The GitHub repository Yunis-konda001/MLOP contains a labelled image folder "data" with 10 categories: eight, five, four, nine, one, seven, six, three, two, zero. Examples follow, each with its label.

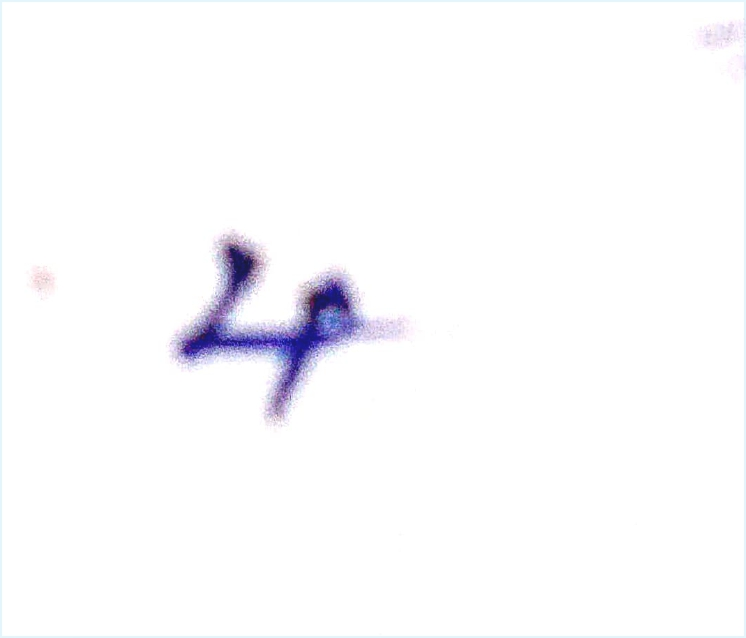
Label: four

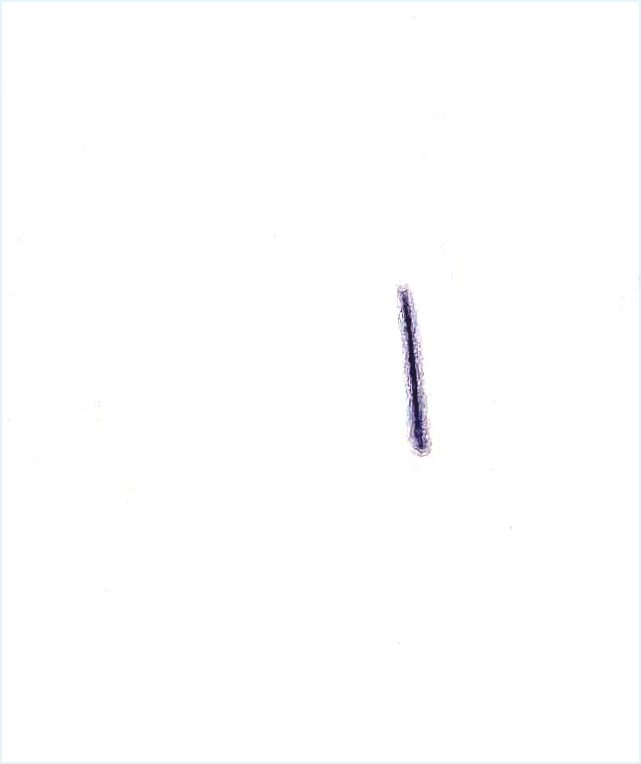
Label: one

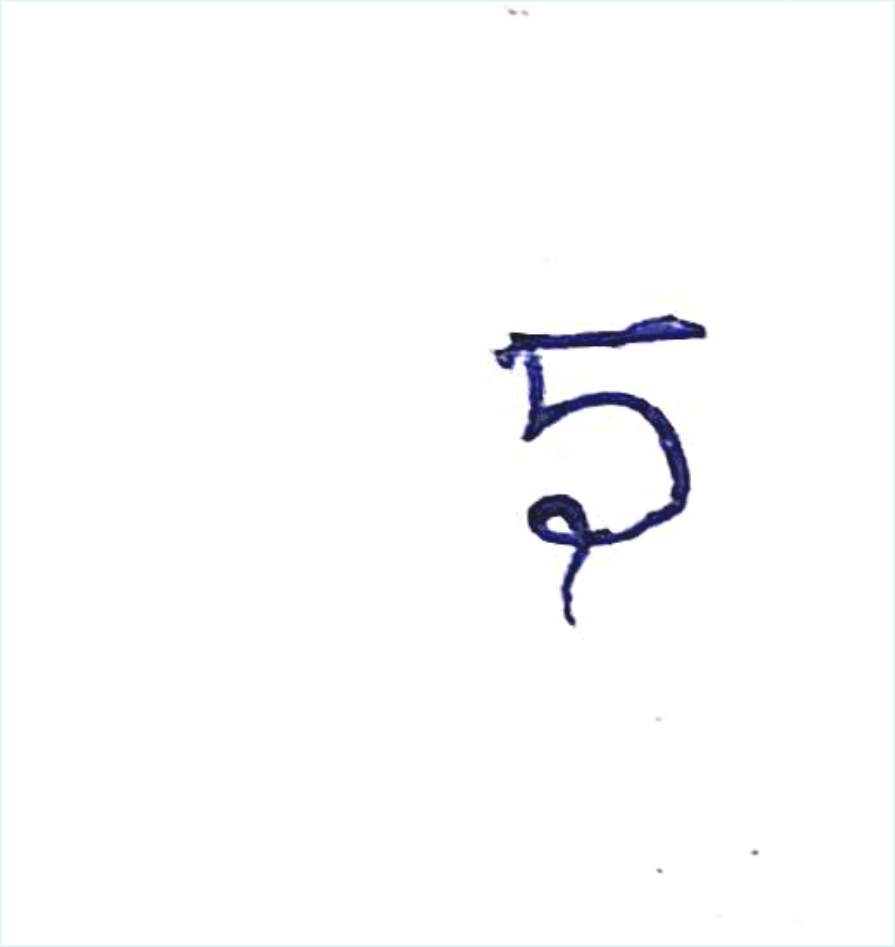
Label: five

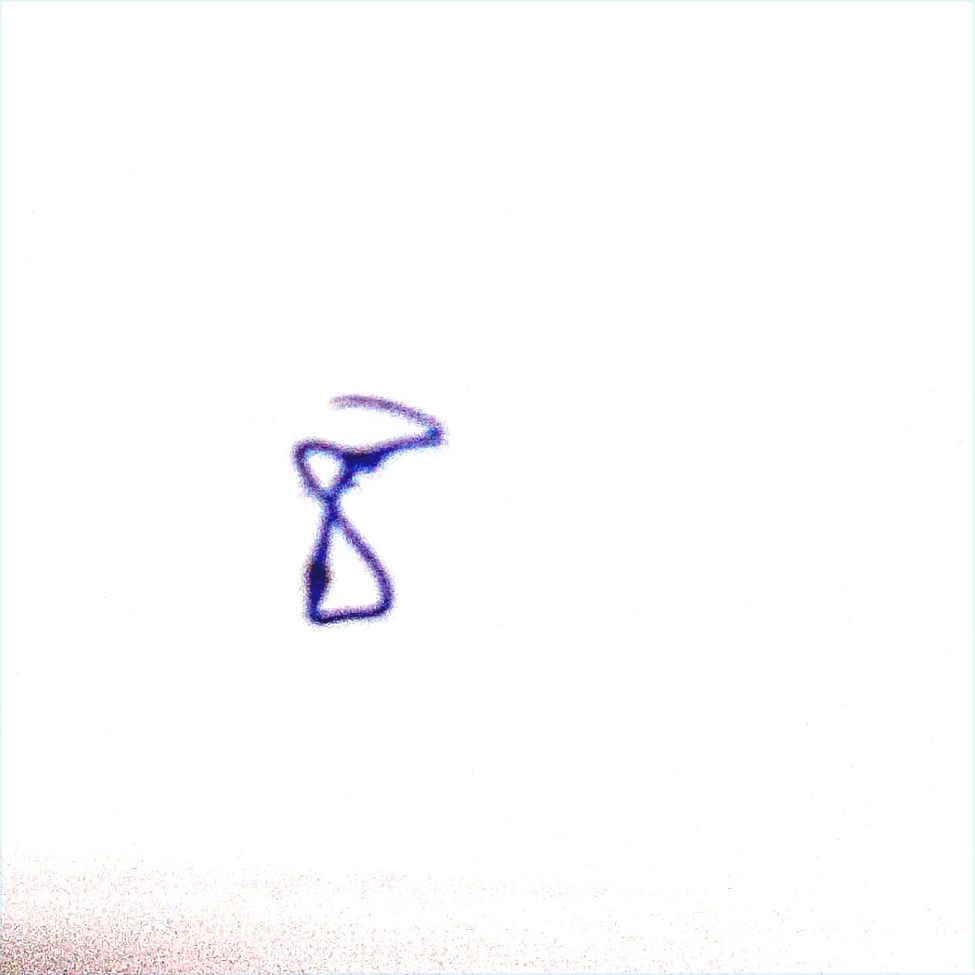
Label: eight

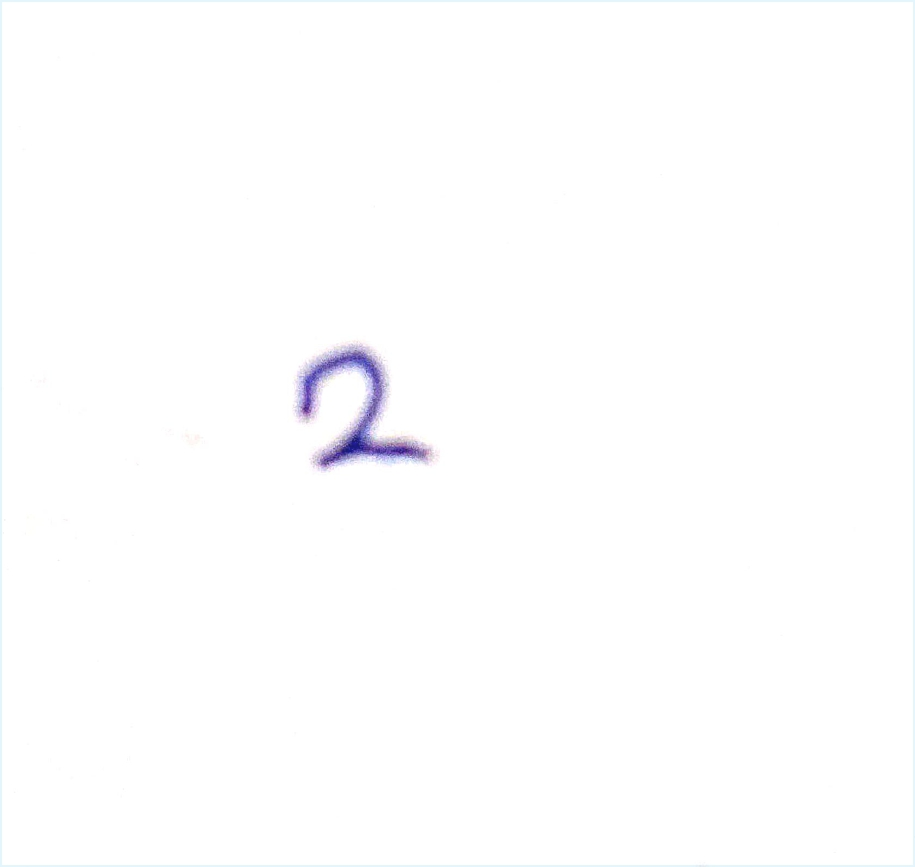
Label: two

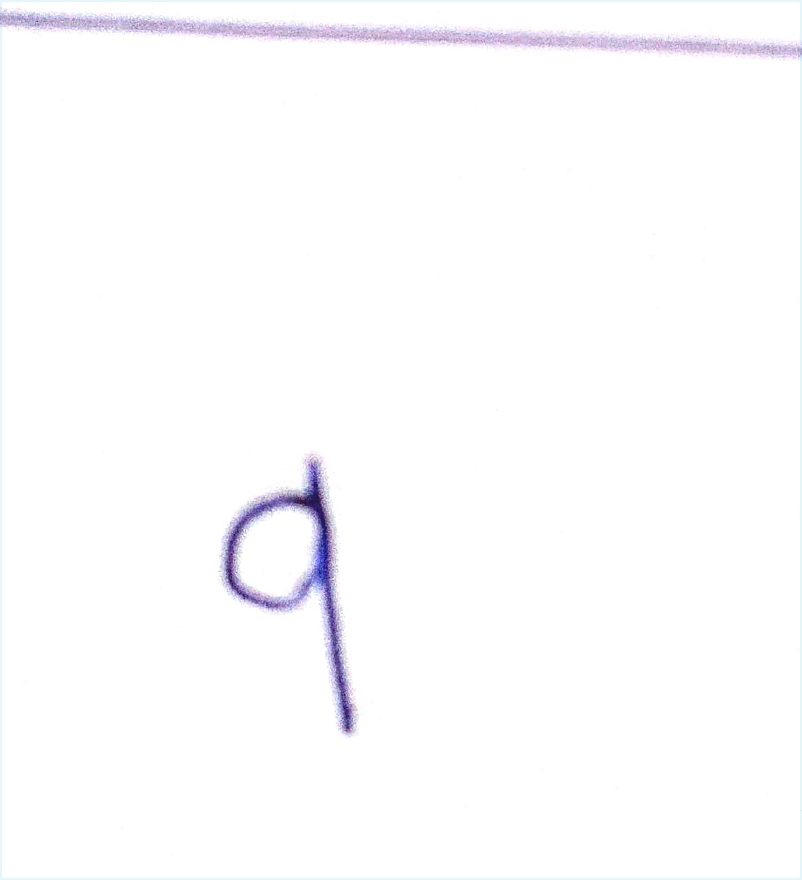
Label: nine
